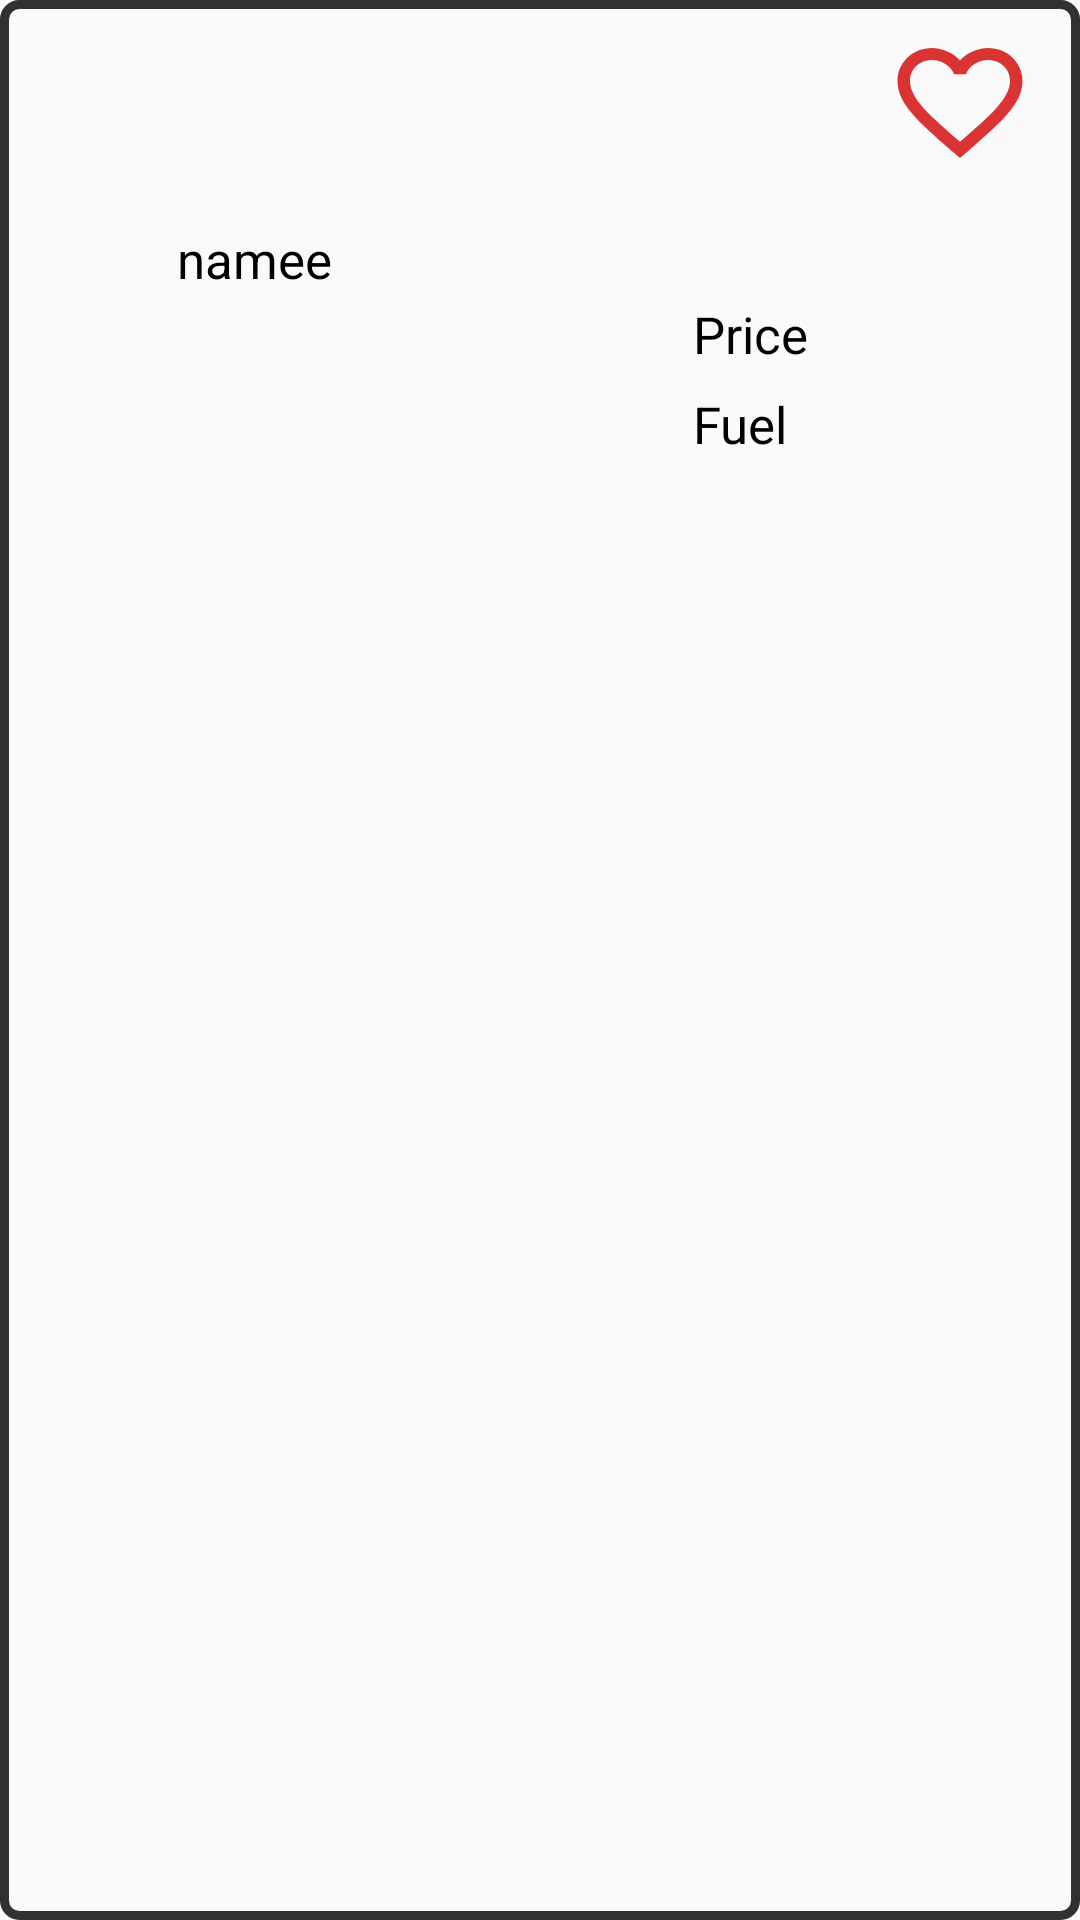

Android layout source for this screen:
<!-- AndroidManifest.xml: application theme Theme.AndroidProject -->
<!-- res/layout/car_view.xml -->
<?xml version="1.0" encoding="utf-8"?>
<RelativeLayout xmlns:android="http://schemas.android.com/apk/res/android"
    xmlns:tools="http://schemas.android.com/tools"
    android:layout_width="match_parent"
    android:layout_height="170dp"
    android:id="@+id/relativeLayout"

    android:layout_marginTop="10dp"
    android:background="@drawable/lightborders">

    <ImageView
        android:id="@+id/imageview"
        android:layout_width="90dp"
        android:layout_height="76dp"
        android:layout_marginRight="10dp" />


    <Button
        android:id="@+id/factoryname"
        style="@style/Widget.MaterialComponents.Button.TextButton"
        android:layout_width="189dp"
        android:layout_height="50dp"
        android:layout_marginStart="16dp"
        android:layout_marginEnd="40dp"
        android:layout_toStartOf="@+id/toggleButton4"
        android:layout_toEndOf="@id/imageview"
        android:textAlignment="textStart"
        android:textColor="@color/black"
        android:textSize="22dp"
        tools:text="Factory Name" />


    <TextView
        android:id="@+id/type"
        android:layout_width="89dp"
        android:layout_height="wrap_content"
        android:layout_below="@id/namee"
        android:layout_marginStart="10dp"
        android:layout_marginTop="17dp"
        android:layout_toEndOf="@id/imageview"
        android:textColor="@color/black"
        android:textSize="20dp"
        tools:text="type" />

    <ToggleButton
        android:id="@+id/toggleButton3"
        android:layout_width="50dp"
        android:layout_height="wrap_content"
        android:layout_alignParentEnd="true"
        android:layout_marginEnd="5dp"

        android:background="@drawable/btn2"
        android:onClick="onCustomToggleClick"
        android:text="ToggleButton"
        android:textOff=""
        android:textOn="" />

    <ToggleButton
        android:id="@+id/toggleButton4"
        android:layout_width="56dp"
        android:layout_height="wrap_content"
        android:layout_alignParentEnd="true"
        android:layout_marginEnd="53dp"
        android:background="@drawable/btn3"
        android:onClick="onCustomToggleClick2"
        android:text="ToggleButton"
        android:textOff=""
        android:textOn="" />

    <TextView
        android:id="@+id/model"
        android:layout_width="68dp"
        android:layout_height="wrap_content"
        android:layout_alignParentTop="true"
        android:layout_alignParentEnd="true"
        android:layout_marginStart="18dp"
        android:layout_marginTop="127dp"
        android:layout_marginEnd="129dp"
        android:layout_toEndOf="@+id/type"
        android:text="Model"
        android:textColor="@color/black"
        android:textSize="17dp" />

    <TextView
        android:id="@+id/price"
        android:layout_width="116dp"
        android:layout_height="wrap_content"
        android:layout_alignParentTop="true"
        android:layout_alignParentEnd="true"
        android:layout_marginTop="90dp"
        android:layout_marginEnd="3dp"
        android:text="Price"
        android:textColor="@color/black"
        android:textSize="17dp" />

    <TextView
        android:id="@+id/fuel"
        android:layout_width="116dp"
        android:layout_height="wrap_content"
        android:layout_alignParentTop="true"
        android:layout_alignParentEnd="true"
        android:layout_marginTop="120dp"
        android:layout_marginEnd="3dp"
        android:text="Fuel"
        android:textColor="@color/black"
        android:textSize="17dp" />

    <TextView
        android:id="@+id/namee"
        android:layout_width="153dp"
        android:layout_height="wrap_content"
        android:layout_alignParentTop="true"
        android:layout_alignParentEnd="true"
        android:layout_marginTop="65dp"
        android:layout_marginEnd="138dp"
        android:text="namee"
        android:textColor="@color/black"
        android:textSize="17dp" />

    <TextView
        android:id="@+id/id"
        android:layout_width="0dp"
        android:layout_height="0dp" />


</RelativeLayout>
<!-- resources referenced by this layout -->
<resources>
  <!-- drawable btn2 (drawable) -->
  <?xml version="1.0" encoding="utf-8"?>
  <selector xmlns:android="http://schemas.android.com/apk/res/android">
      
      <item android:drawable="@drawable/baseline_favorite_24" android:state_selected="true" />
      
      <item android:drawable="@drawable/baseline_favorite_border_24" />
  
  
  
  </selector>
  <!-- drawable btn3 (drawable) -->
  <?xml version="1.0" encoding="utf-8"?>
  <selector xmlns:android="http://schemas.android.com/apk/res/android">
      
      <item android:drawable="@drawable/baseline_star_24" android:state_selected="true" />
      
      <item android:drawable="@drawable/baseline_star_border_24" />
  
  </selector>
  <!-- drawable lightborders (drawable) -->
  <?xml version="1.0" encoding="utf-8"?>
  <shape xmlns:android="http://schemas.android.com/apk/res/android">
      
      <stroke
          android:width="3dp"
          android:color="#313131" />
      <corners android:radius="5dp" />
      <padding
          android:bottom="10dp"
          android:left="10dp"
          android:right="10dp"
          android:top="10dp" />
  
  </shape>
  <style name="Theme.AndroidProject" parent="Base.Theme.AndroidProject" />
  <!-- drawable baseline_favorite_24 (drawable) -->
  <vector android:height="24dp" android:tint="#DA3333"
      android:viewportHeight="24" android:viewportWidth="24"
      android:width="24dp" xmlns:android="http://schemas.android.com/apk/res/android">
      <path android:fillColor="@android:color/white" android:pathData="M12,21.35l-1.45,-1.32C5.4,15.36 2,12.28 2,8.5 2,5.42 4.42,3 7.5,3c1.74,0 3.41,0.81 4.5,2.09C13.09,3.81 14.76,3 16.5,3 19.58,3 22,5.42 22,8.5c0,3.78 -3.4,6.86 -8.55,11.54L12,21.35z"/>
  </vector>
  <!-- drawable baseline_favorite_border_24 (drawable) -->
  <vector android:height="24dp" android:tint="#DA3333"
      android:viewportHeight="24" android:viewportWidth="24"
      android:width="24dp" xmlns:android="http://schemas.android.com/apk/res/android">
      <path android:fillColor="#FFFFFF" android:pathData="M16.5,3c-1.74,0 -3.41,0.81 -4.5,2.09C10.91,3.81 9.24,3 7.5,3 4.42,3 2,5.42 2,8.5c0,3.78 3.4,6.86 8.55,11.54L12,21.35l1.45,-1.32C18.6,15.36 22,12.28 22,8.5 22,5.42 19.58,3 16.5,3zM12.1,18.55l-0.1,0.1 -0.1,-0.1C7.14,14.24 4,11.39 4,8.5 4,6.5 5.5,5 7.5,5c1.54,0 3.04,0.99 3.57,2.36h1.87C13.46,5.99 14.96,5 16.5,5c2,0 3.5,1.5 3.5,3.5 0,2.89 -3.14,5.74 -7.9,10.05z"/>
  </vector>
  <!-- drawable baseline_star_border_24 (drawable) -->
  <vector android:height="24dp" android:tint="#FFEB3B"
      android:viewportHeight="24" android:viewportWidth="24"
      android:width="24dp" xmlns:android="http://schemas.android.com/apk/res/android">
      <path android:fillColor="@android:color/white" android:pathData="M22,9.24l-7.19,-0.62L12,2 9.19,8.63 2,9.24l5.46,4.73L5.82,21 12,17.27 18.18,21l-1.63,-7.03L22,9.24zM12,15.4l-3.76,2.27 1,-4.28 -3.32,-2.88 4.38,-0.38L12,6.1l1.71,4.04 4.38,0.38 -3.32,2.88 1,4.28L12,15.4z"/>
  </vector>
  <style name="Base.Theme.AndroidProject" parent="Theme.AppCompat.DayNight.NoActionBar">
          
          
      </style>
  <!-- not gathered from this repository: default colours our renderer supplied (Android Studio template values) -->
  <color name="black">#FF000000</color>
</resources>
